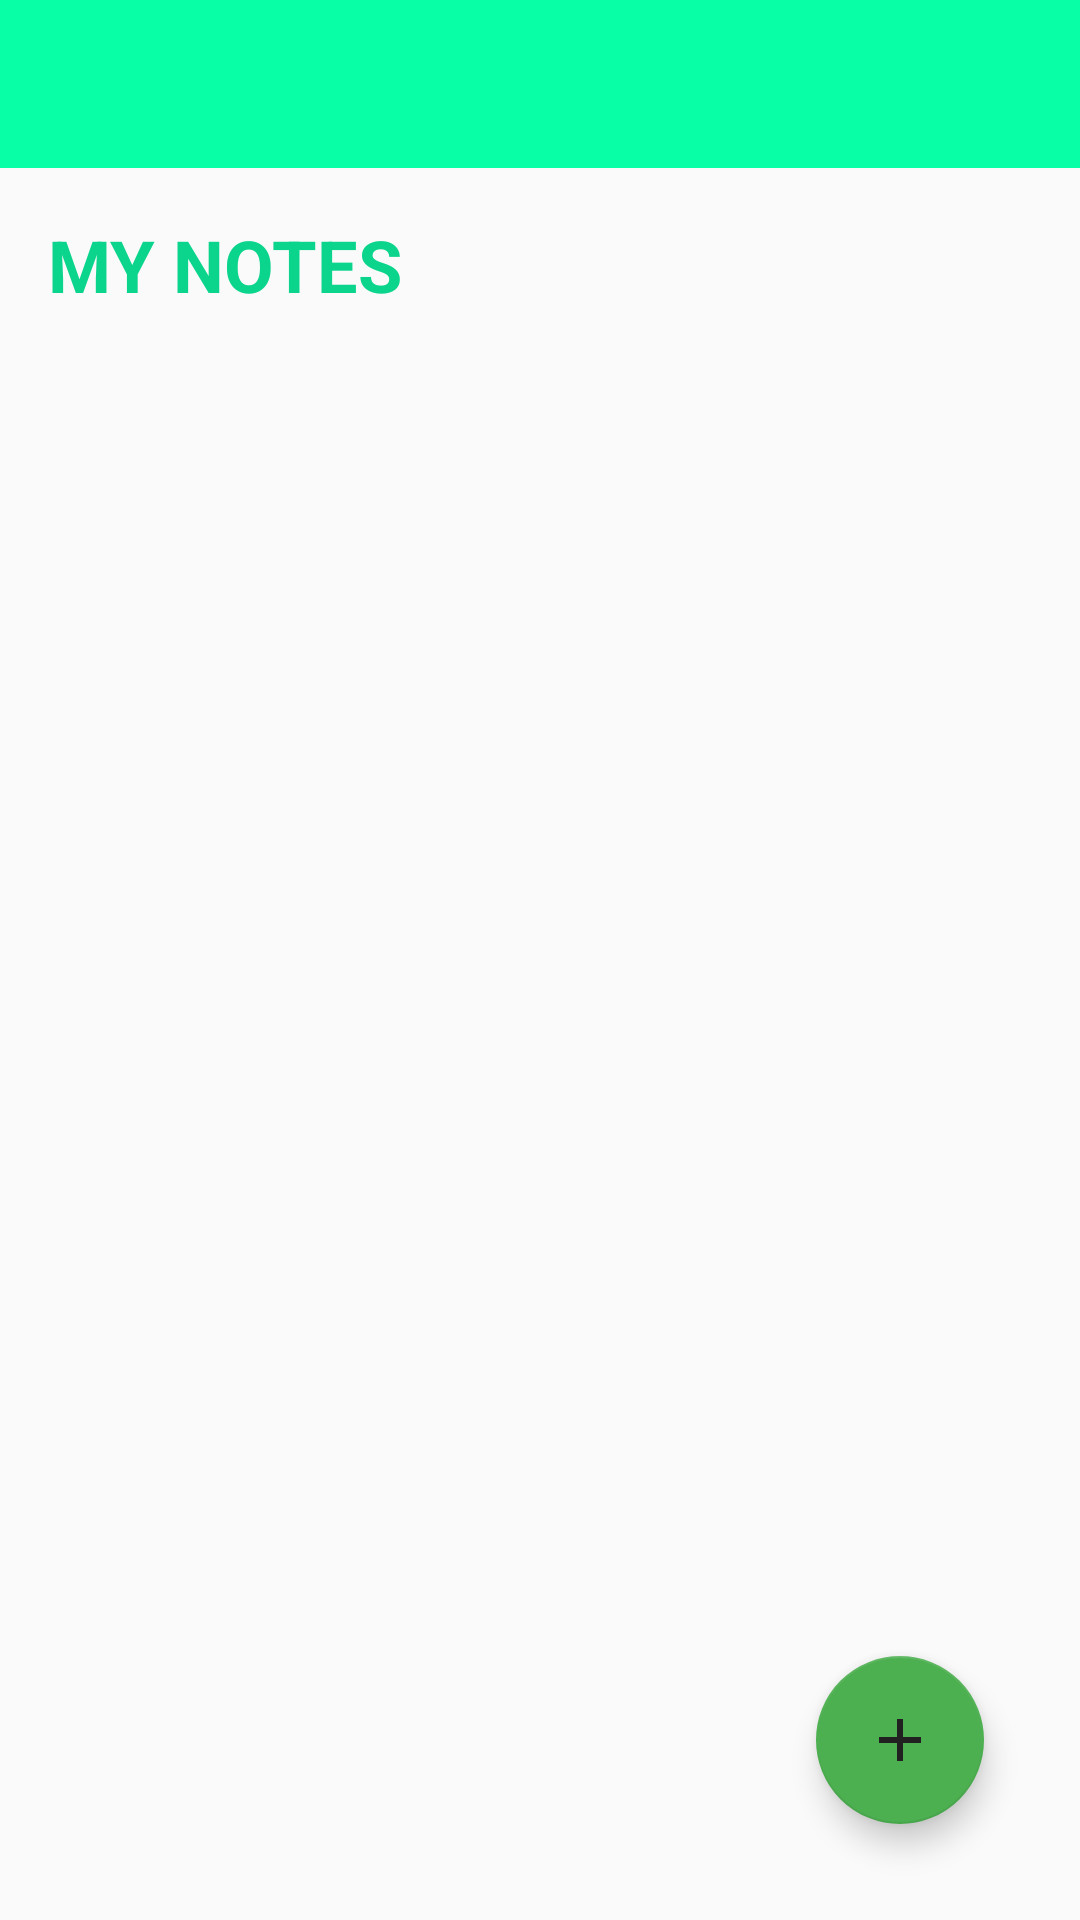

The Android layout XML behind this screen, and the referenced resources:
<!-- AndroidManifest.xml: application theme AppTheme -->
<!-- res/layout/activity_main.xml -->
<?xml version="1.0" encoding="utf-8"?>
<RelativeLayout xmlns:android="http://schemas.android.com/apk/res/android"
    xmlns:app="http://schemas.android.com/apk/res-auto"
    xmlns:tools="http://schemas.android.com/tools"
    android:layout_width="match_parent"
    android:layout_height="match_parent"
    tools:context=".MainActivity"
    android:orientation="vertical">

   <include layout="@layout/toolbar_layout"/>

    <TextView
        android:id="@+id/main_title"
        android:layout_width="match_parent"
        android:layout_height="wrap_content"
        android:layout_marginStart="16dp"
        android:layout_marginTop="16dp"
        android:layout_below="@+id/toolbar"
        android:layout_marginEnd="16dp"
        android:layout_marginBottom="16dp"
        android:textColor="@color/colorPrimaryDark"
        android:textStyle="bold"
        android:text="MY NOTES"
        android:textSize="24dp"
         />

    <androidx.recyclerview.widget.RecyclerView
        android:id="@+id/recyclerView"
        android:layout_width="match_parent"
        android:layout_height="match_parent"
        android:layout_below="@+id/main_title"
        tools:listitem="@layout/note_layout" />

    <com.google.android.material.floatingactionbutton.FloatingActionButton
        android:id="@+id/fab"
        android:layout_width="wrap_content"
        android:layout_height="wrap_content"
        android:background="@color/colorAccent"
        android:clickable="true"
        android:focusable="true"
        android:src="@drawable/ic_baseline_add_24"
        app:fabSize="auto"
       android:layout_alignBottom="@id/recyclerView"
        android:layout_alignEnd="@id/recyclerView"
        android:layout_margin="32dp"/>
</RelativeLayout>
<!-- res/layout/toolbar_layout.xml (included above) -->
<?xml version="1.0" encoding="utf-8"?>
<androidx.appcompat.widget.Toolbar android:layout_width="match_parent"
    android:layout_height="wrap_content"
    xmlns:app="http://schemas.android.com/apk/res-auto"
    android:background="@color/colorPrimary"
    android:id="@+id/toolbar"
    app:titleTextColor="@color/colorPrimaryText"
    xmlns:android="http://schemas.android.com/apk/res/android" />
<!-- res/layout/note_layout.xml (included above) -->
<?xml version="1.0" encoding="utf-8"?>
<androidx.cardview.widget.CardView xmlns:android="http://schemas.android.com/apk/res/android"
    xmlns:app="http://schemas.android.com/apk/res-auto"
    xmlns:tools="http://schemas.android.com/tools"
    android:orientation="vertical" android:layout_width="match_parent"
    android:layout_height="wrap_content"
    android:layout_marginBottom="8dp"
    android:layout_marginLeft="8dp"
    android:layout_marginRight="8dp"
    >

    <androidx.constraintlayout.widget.ConstraintLayout
        android:id="@+id/linearLayout"
        android:layout_width="match_parent"
        android:layout_height="wrap_content"
        android:layout_margin="32dp">


        <TextView
            android:id="@+id/note_title"
            android:layout_width="160dp"
            android:layout_height="0dp"
            android:layout_marginStart="8dp"
            android:text="Untitled"
            android:textAppearance="@style/TextAppearance.AppCompat.Headline"
            app:layout_constraintEnd_toStartOf="@+id/favorite_toggle_icon"
            app:layout_constraintHorizontal_bias="0.51"
            app:layout_constraintHorizontal_chainStyle="spread_inside"
            app:layout_constraintStart_toStartOf="parent"
            app:layout_constraintTop_toTopOf="parent" />

        <ImageView
            android:id="@+id/favorite_toggle_icon"
            android:layout_width="32dp"
            android:layout_height="32dp"
            android:layout_marginStart="32dp"
            android:layout_marginTop="16dp"
            android:layout_marginBottom="16dp"
            app:layout_constraintBottom_toBottomOf="@+id/date"
            app:layout_constraintEnd_toStartOf="@+id/category_banner"
            app:layout_constraintStart_toEndOf="@+id/note_title"
            app:layout_constraintTop_toTopOf="@+id/note_title"
            app:srcCompat="@drawable/ic_baseline_star_border_24" />

        <View
            android:id="@+id/category_banner"
            android:layout_width="8dp"
            android:layout_height="0dp"
            android:background="@color/colorPrimary"
            app:layout_constraintBottom_toBottomOf="parent"
            app:layout_constraintEnd_toEndOf="parent"
            app:layout_constraintStart_toEndOf="@+id/favorite_toggle_icon"
            app:layout_constraintTop_toTopOf="parent" />

        <TextView
            android:id="@+id/date"
            android:layout_width="0dp"
            android:layout_height="wrap_content"
            android:layout_marginTop="16dp"
            app:layout_constraintEnd_toEndOf="@+id/note_title"
            app:layout_constraintStart_toStartOf="@+id/note_title"
            app:layout_constraintTop_toBottomOf="@+id/note_title" />


    </androidx.constraintlayout.widget.ConstraintLayout>


</androidx.cardview.widget.CardView>
<!-- resources referenced by this layout -->
<resources>
  <color name="colorAccent">#4CAF50</color>
  <color name="colorPrimary">#09FFA6</color>
  <color name="colorPrimaryDark">#0BD48C</color>
  <color name="colorPrimaryText">#212121</color>
  <!-- drawable ic_baseline_add_24 (drawable) -->
  <vector android:height="24dp" android:tint="@color/colorPrimaryText"
      android:viewportHeight="24" android:viewportWidth="24"
      android:width="24dp" xmlns:android="http://schemas.android.com/apk/res/android">
      <path android:fillColor="@color/colorPrimaryText" android:pathData="M19,13h-6v6h-2v-6H5v-2h6V5h2v6h6v2z"/>
  </vector>
  <style name="AppTheme" parent="Theme.AppCompat.DayNight.NoActionBar">
          
          <item name="colorPrimary">@color/colorPrimary</item>
          <item name="colorPrimaryDark">@color/colorPrimaryDark</item>
          <item name="colorAccent">@color/colorAccent</item>
      </style>
</resources>
